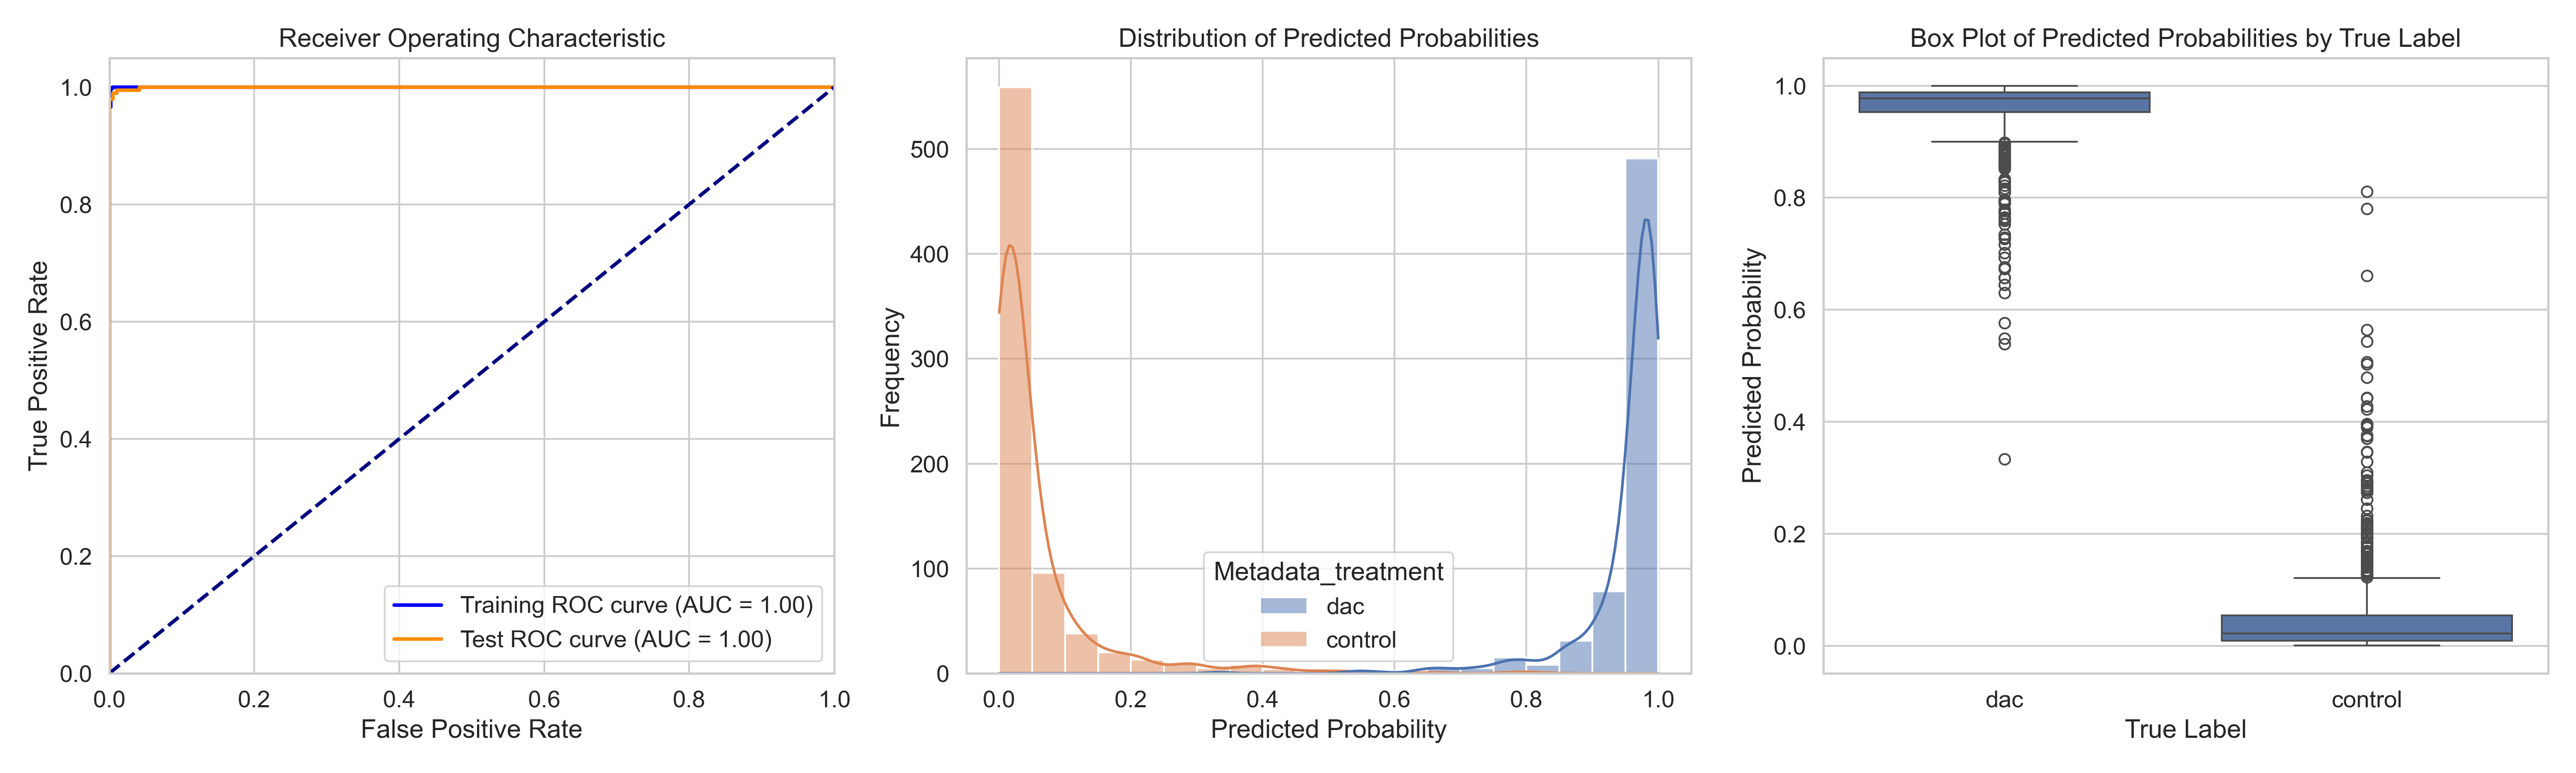

The file beside this chart, header and first rows:
ObjectNumber, Metadata_site, Metadata_concentration, Metadata_hour, Metadata_treatment, Predicted_Probability, Is_Test, S
1, 0, 8.93, 2, dac, 0.9568, True, 0.9021
2, 0, 8.93, 2, dac, 0.9705, False, 0.9158
3, 0, 8.93, 2, dac, 0.6932, True, 0.6384
4, 0, 8.93, 2, dac, 0.9392, False, 0.8845
5, 0, 8.93, 2, dac, 0.8616, True, 0.8069
6, 0, 8.93, 2, dac, 0.9371, False, 0.8824
7, 0, 8.93, 2, dac, 0.9635, True, 0.9087
8, 0, 8.93, 2, dac, 0.8773, True, 0.8226
9, 0, 8.93, 2, dac, 0.9738, False, 0.9191
10, 0, 8.93, 2, dac, 0.9871, True, 0.9324
11, 0, 8.93, 2, dac, 0.9959, False, 0.9411
12, 0, 8.93, 2, dac, 0.5487, True, 0.494
13, 0, 8.93, 2, dac, 0.9397, False, 0.885
14, 0, 8.93, 2, dac, 0.8543, True, 0.7995
15, 0, 8.93, 2, dac, 0.9902, False, 0.9355
16, 0, 8.93, 2, dac, 0.9806, False, 0.9259
17, 0, 8.93, 2, dac, 0.9927, False, 0.9379
18, 0, 8.93, 2, dac, 0.9585, False, 0.9038
19, 0, 8.93, 2, dac, 0.999, False, 0.9442
20, 0, 8.93, 2, dac, 0.9885, False, 0.9337
21, 0, 8.93, 2, dac, 0.983, False, 0.9282
22, 0, 8.93, 2, dac, 0.9846, True, 0.9298
23, 0, 8.93, 2, dac, 0.9178, True, 0.8631
24, 0, 8.93, 2, dac, 0.9948, False, 0.9401
25, 0, 8.93, 2, dac, 0.9738, False, 0.919
26, 0, 8.93, 2, dac, 0.7956, True, 0.7409
27, 0, 8.93, 2, dac, 0.9838, False, 0.9291
28, 0, 8.93, 2, dac, 0.9962, True, 0.9415
29, 0, 8.93, 2, dac, 0.9917, False, 0.937
30, 0, 8.93, 2, dac, 0.9872, False, 0.9324
31, 0, 8.93, 2, dac, 0.993, False, 0.9383
32, 0, 8.93, 2, dac, 0.9956, False, 0.9409
33, 0, 8.93, 2, dac, 0.9845, False, 0.9298
34, 0, 8.93, 2, dac, 0.9661, True, 0.9114
35, 0, 8.93, 2, dac, 0.9906, False, 0.9359
36, 0, 8.93, 2, dac, 0.9506, False, 0.8959
37, 0, 8.93, 2, dac, 0.9947, False, 0.94
38, 0, 8.93, 2, dac, 0.9826, False, 0.9278
39, 0, 8.93, 2, dac, 0.9663, False, 0.9116
40, 0, 8.93, 2, dac, 0.9977, False, 0.943
41, 0, 8.93, 2, dac, 0.9915, True, 0.9368
42, 0, 8.93, 2, dac, 0.9839, False, 0.9292
43, 0, 8.93, 2, dac, 0.9804, True, 0.9256
44, 0, 8.93, 2, dac, 0.9858, False, 0.9311
45, 0, 8.93, 2, dac, 0.9747, False, 0.9199
46, 0, 8.93, 2, dac, 0.9882, True, 0.9335
1, 1, 8.93, 2, dac, 0.9925, True, 0.9377
2, 1, 8.93, 2, dac, 0.9537, True, 0.899
3, 1, 8.93, 2, dac, 0.9951, False, 0.9404
4, 1, 8.93, 2, dac, 0.9818, False, 0.927
5, 1, 8.93, 2, dac, 0.8809, True, 0.8262
6, 1, 8.93, 2, dac, 0.9358, False, 0.8811
7, 1, 8.93, 2, dac, 0.9957, True, 0.941
8, 1, 8.93, 2, dac, 0.9772, True, 0.9225
9, 1, 8.93, 2, dac, 0.9827, False, 0.9279
10, 1, 8.93, 2, dac, 0.9478, True, 0.893
11, 1, 8.93, 2, dac, 0.9934, False, 0.9387
12, 1, 8.93, 2, dac, 0.9908, False, 0.9361
13, 1, 8.93, 2, dac, 0.9726, False, 0.9179
14, 1, 8.93, 2, dac, 0.8563, False, 0.8016
... 1,340 more rows
